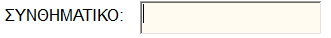
Task: Check SW Updates
Workflow: IT_Unit

Step 1: type "[Pswd+ "[k(enter)]"]" into the text box

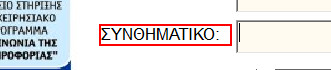
Step 2: Find Element 'Button' on the button in window 'It-Unit - Σύνδεση με την βάση' (it-unit.exe)

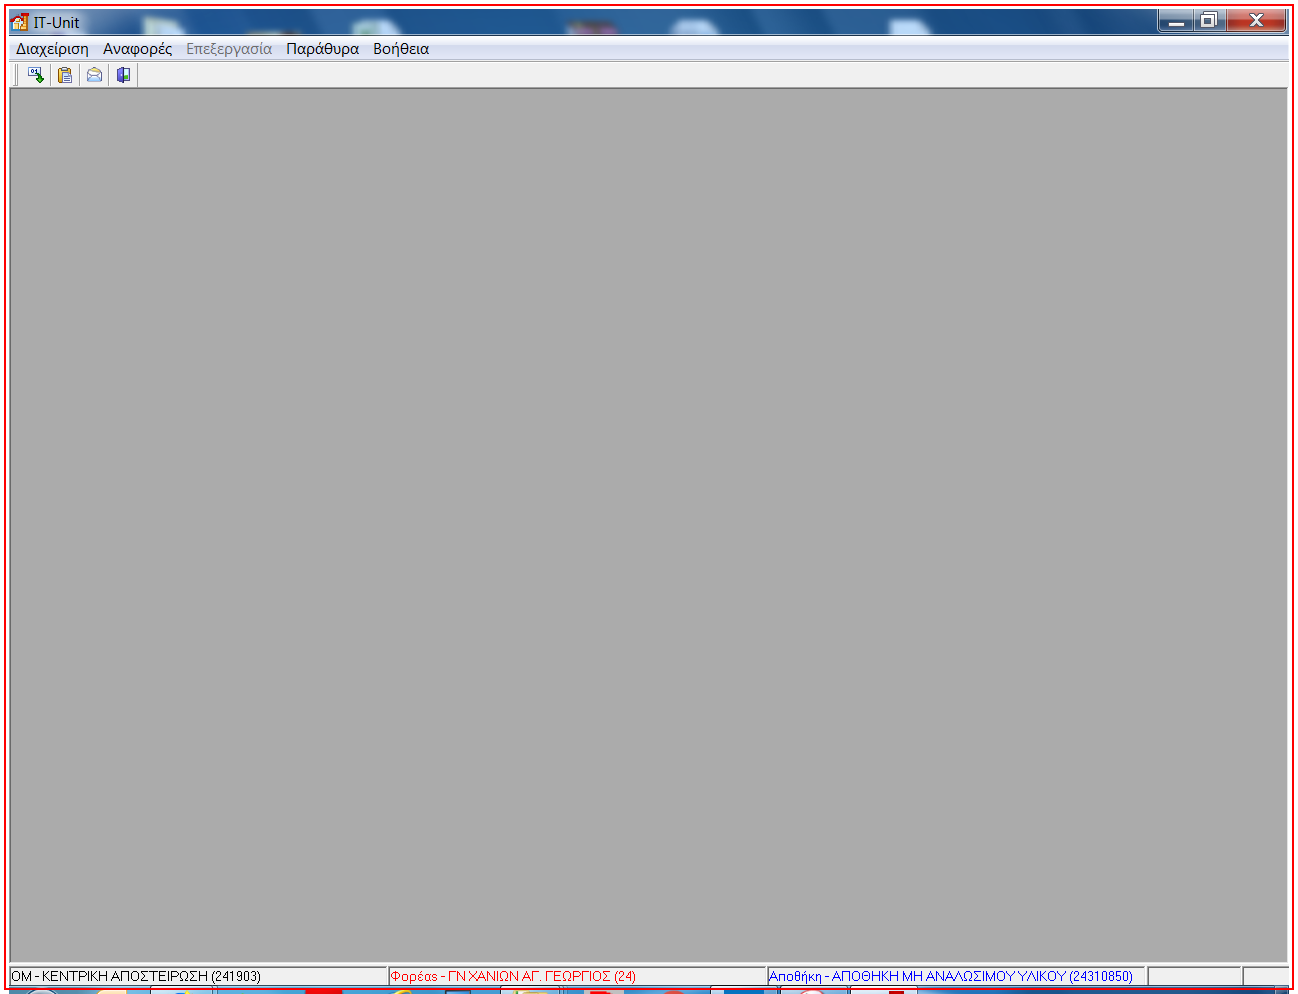
Step 3: find the element in window 'IT-Unit' (it-unit.exe)

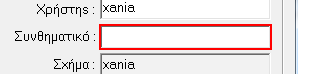
Step 4 [else]: type "[Pswd+ "[k(enter)]"]" into the text box

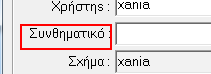
Step 5: Find Element 'Button' on the button in window 'It-Unit *' (it-unit.exe)

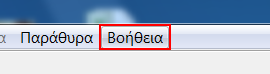
Step 6: click on the menu item 'Βοήθεια' in window 'IT-Unit' (it-unit.exe)

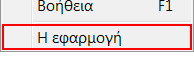
Step 7: click on 'menu item  Η εφαρμογή' (it-unit.exe)

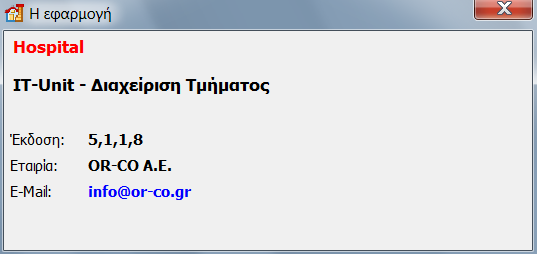
Step 8 [else]: screenshot-of of the element in window 'Η εφαρμογή' (it-unit.exe)

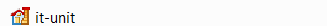
Step 9 [else]: click in window 'it-unit' (explorer.exe) (repeated 2 times)

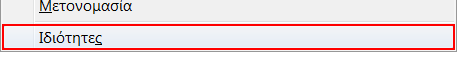
Step 11: click on 'menu item  Ιδιότητες' (explorer.exe)

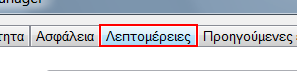
Step 12: click on the page tab 'Λεπτομέρειες' in window 'Ιδιότητες: it-unit' (explorer.exe)

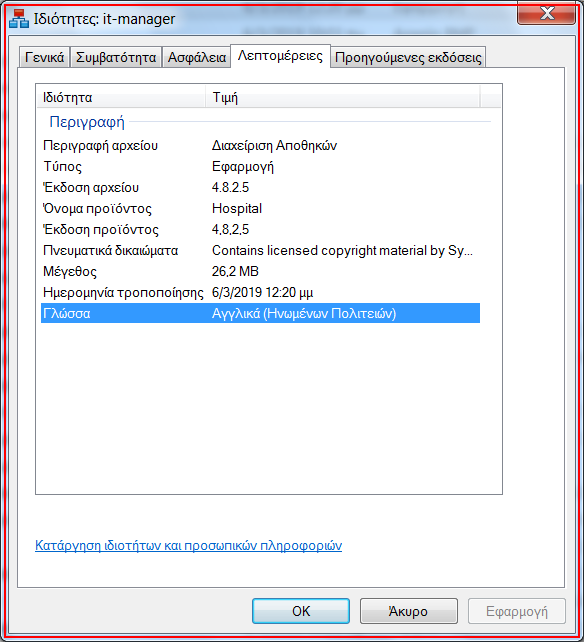
Step 13: screenshot-of of the dialog in window 'Ιδιότητες: it-unit' (explorer.exe)
